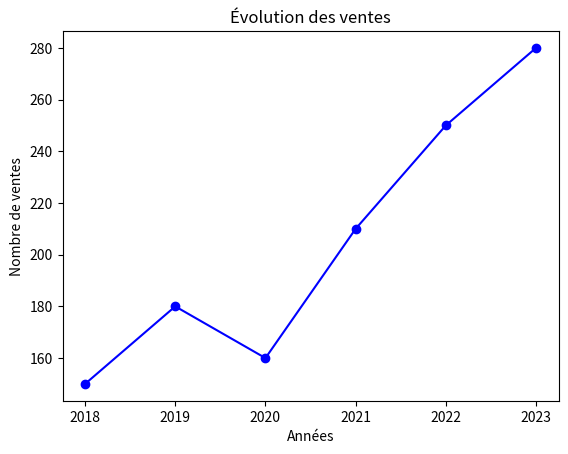
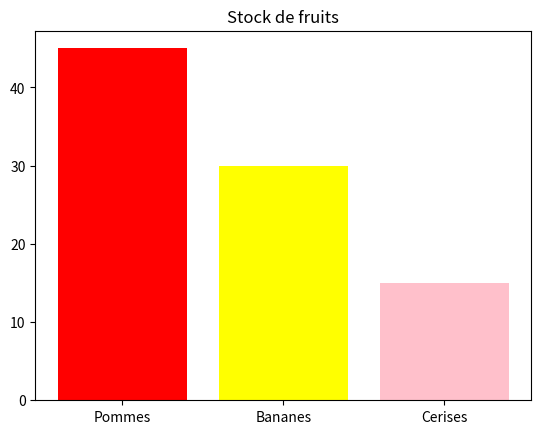
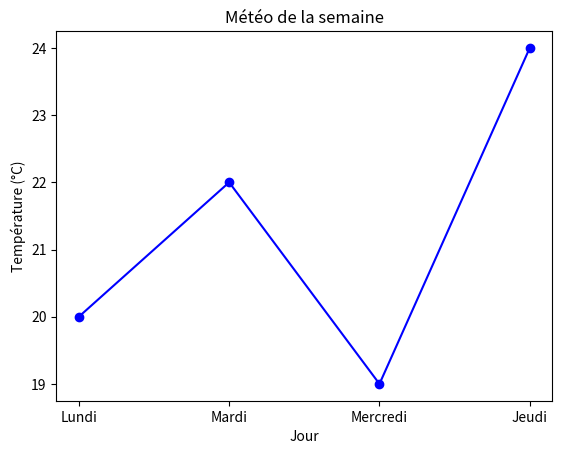

Write the Python code that produced these figures, in order.
import matplotlib.pyplot as plt

annees = [2018, 2019, 2020, 2021, 2022, 2023]
ventes = [150, 180, 160, 210, 250, 280]

plt.plot(annees, ventes, color='blue', marker='o')
plt.title("Évolution des ventes")
plt.xlabel("Années")
plt.ylabel("Nombre de ventes")
plt.show() # Affiche le graphique

produits = ['Pommes', 'Bananes', 'Cerises']
quantites = [45, 30, 15]

plt.bar(produits, quantites, color=['red', 'yellow', 'pink'])
plt.title("Stock de fruits")
plt.show()

import matplotlib.pyplot as plt

# 1. Listes des jours et des températures
jours = ["Lundi", "Mardi", "Mercredi", "Jeudi"]
temperature = [20, 22, 19, 24]

# 2. Tracé de la courbe
plt.plot(jours, temperature, color='blue', marker='o')

# 3. Titre et étiquettes des axes
plt.title("Météo de la semaine")
plt.xlabel("Jour")
plt.ylabel("Température (°C)")

# 4. Affichage du graphique
plt.show()
